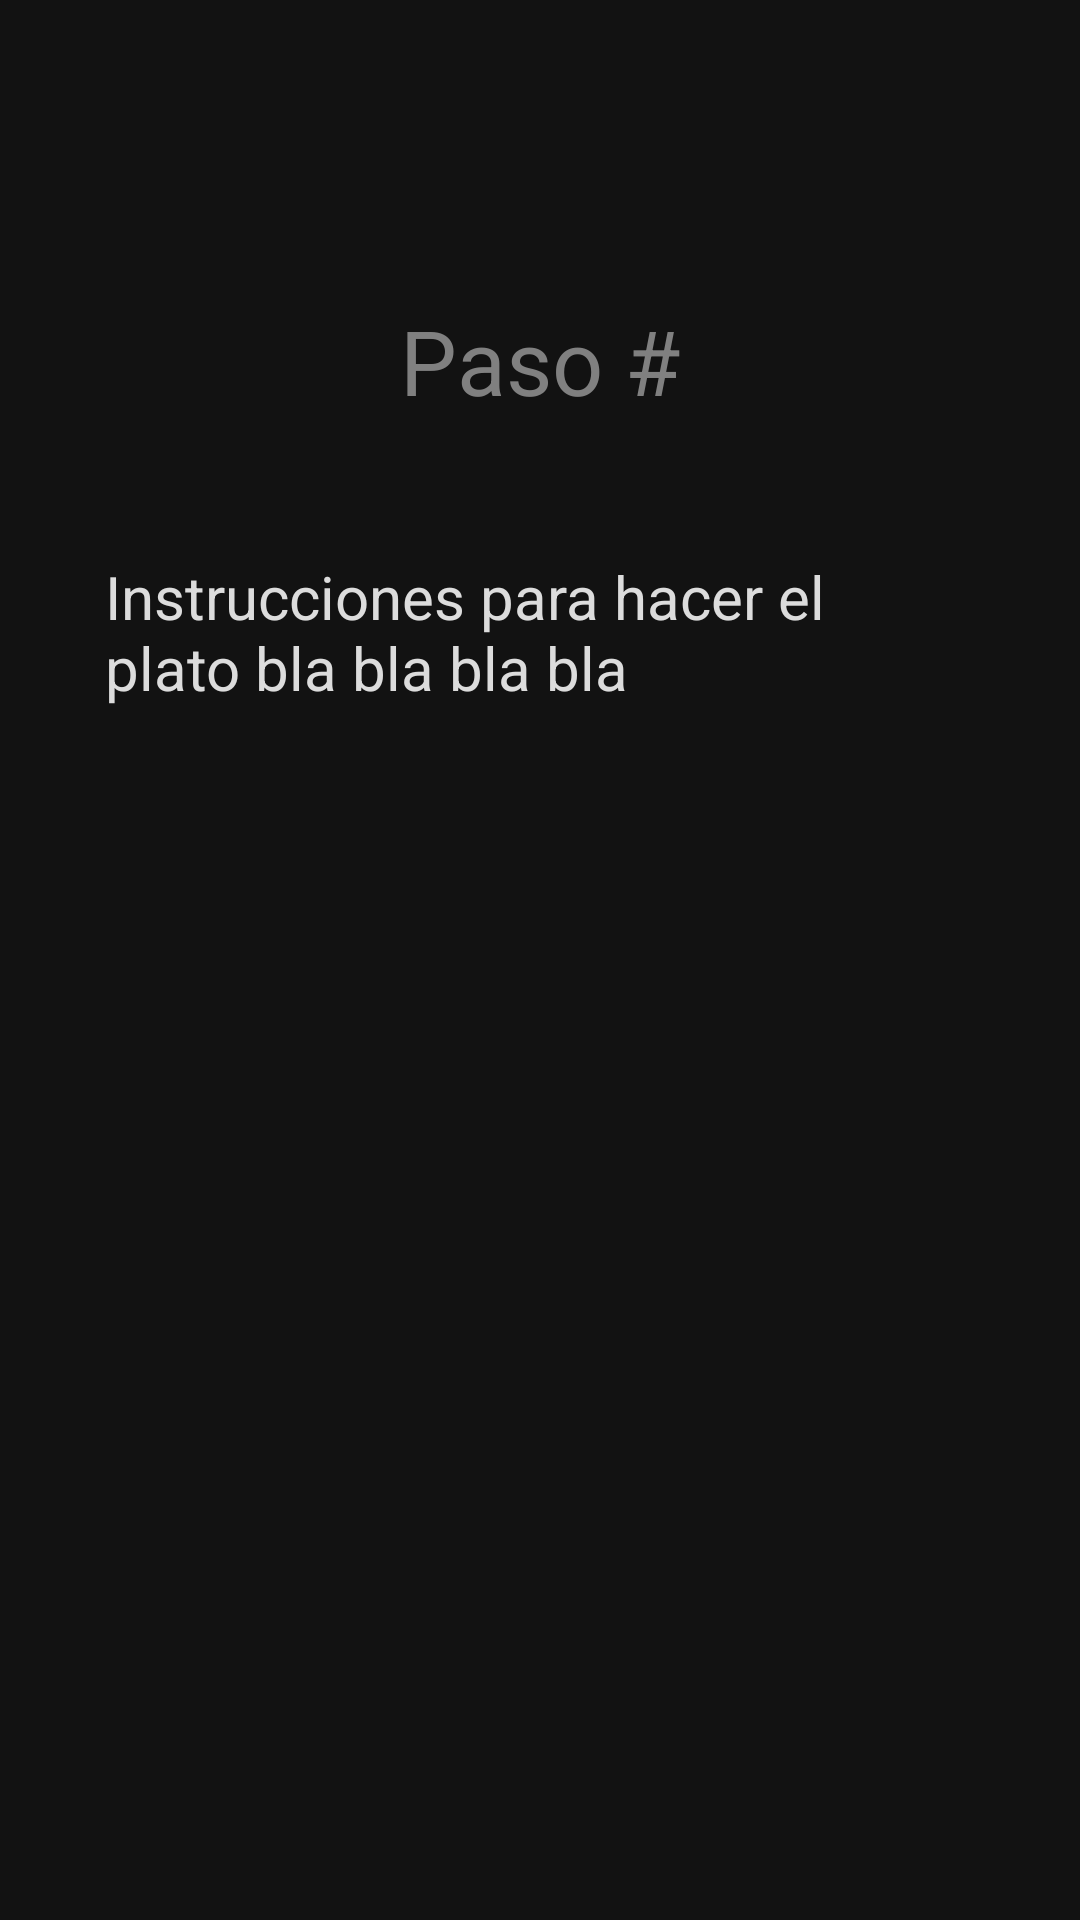

Reconstruct the res/layout file that produces this screen, plus the resources it refers to.
<!-- AndroidManifest.xml: application theme AppTheme.NoActionBar -->
<!-- res/layout/step_item.xml -->
<?xml version="1.0" encoding="utf-8"?>
<RelativeLayout xmlns:android="http://schemas.android.com/apk/res/android"
    android:layout_width="match_parent"
    android:layout_height="match_parent"
    xmlns:app="http://schemas.android.com/apk/res-auto"
    android:orientation="vertical">

    <TextView
        android:id="@+id/step_title"
        android:layout_width="wrap_content"
        android:layout_height="wrap_content"
        android:layout_centerHorizontal="true"
        android:layout_marginTop="100sp"
        android:text="Paso #"
        android:textSize="30sp"
        android:textColor="@color/grey"
    />

    <TextView
        android:id="@+id/step_instructions"
        android:layout_width="match_parent"
        android:layout_height="wrap_content"
        android:layout_below="@+id/step_title"
        android:layout_centerInParent="true"
        android:layout_marginHorizontal="35dp"
        android:layout_marginVertical="45dp"
        android:text="Instrucciones para hacer el plato bla bla bla bla"
        android:textSize="20sp"
        android:textColor="@color/ginsboro"
        />

    <com.google.android.material.button.MaterialButton
        android:id="@+id/step_btn_end"
        android:layout_width="wrap_content"
        android:layout_height="wrap_content"
        android:layout_centerHorizontal="true"
        android:layout_alignParentBottom="true"
        android:layout_marginBottom="80sp"
        android:paddingVertical="10dp"
        android:paddingHorizontal="20dp"
        app:backgroundTint="@color/primary"
        android:text="FINALIZAR"
        android:textSize="16sp"
        android:onClick="finishCooking"
        android:visibility="gone"
        />

</RelativeLayout>
<!-- resources referenced by this layout -->
<resources>
  <color name="ginsboro">#dcdcdc</color>
  <color name="grey">#808080</color>
  <color name="primary">#8e87de</color>
  <style name="AppTheme.NoActionBar" parent="Theme.MaterialComponents.NoActionBar">
          <item name="windowActionBar">false</item>
          <item name="android:windowFullscreen">true</item>
          <item name="android:windowContentOverlay">@null</item>
          <item name="windowNoTitle">true</item>
          <item name="android:actionMenuTextColor">@android:color/white</item>
          <item name="drawerArrowStyle">@style/DrawerArrowStyle</item>
      </style>
  <style name="DrawerArrowStyle" parent="@style/Widget.AppCompat.DrawerArrowToggle">
          <item name="spinBars">true</item>
          <item name="color">@android:color/white</item>
      </style>
</resources>
